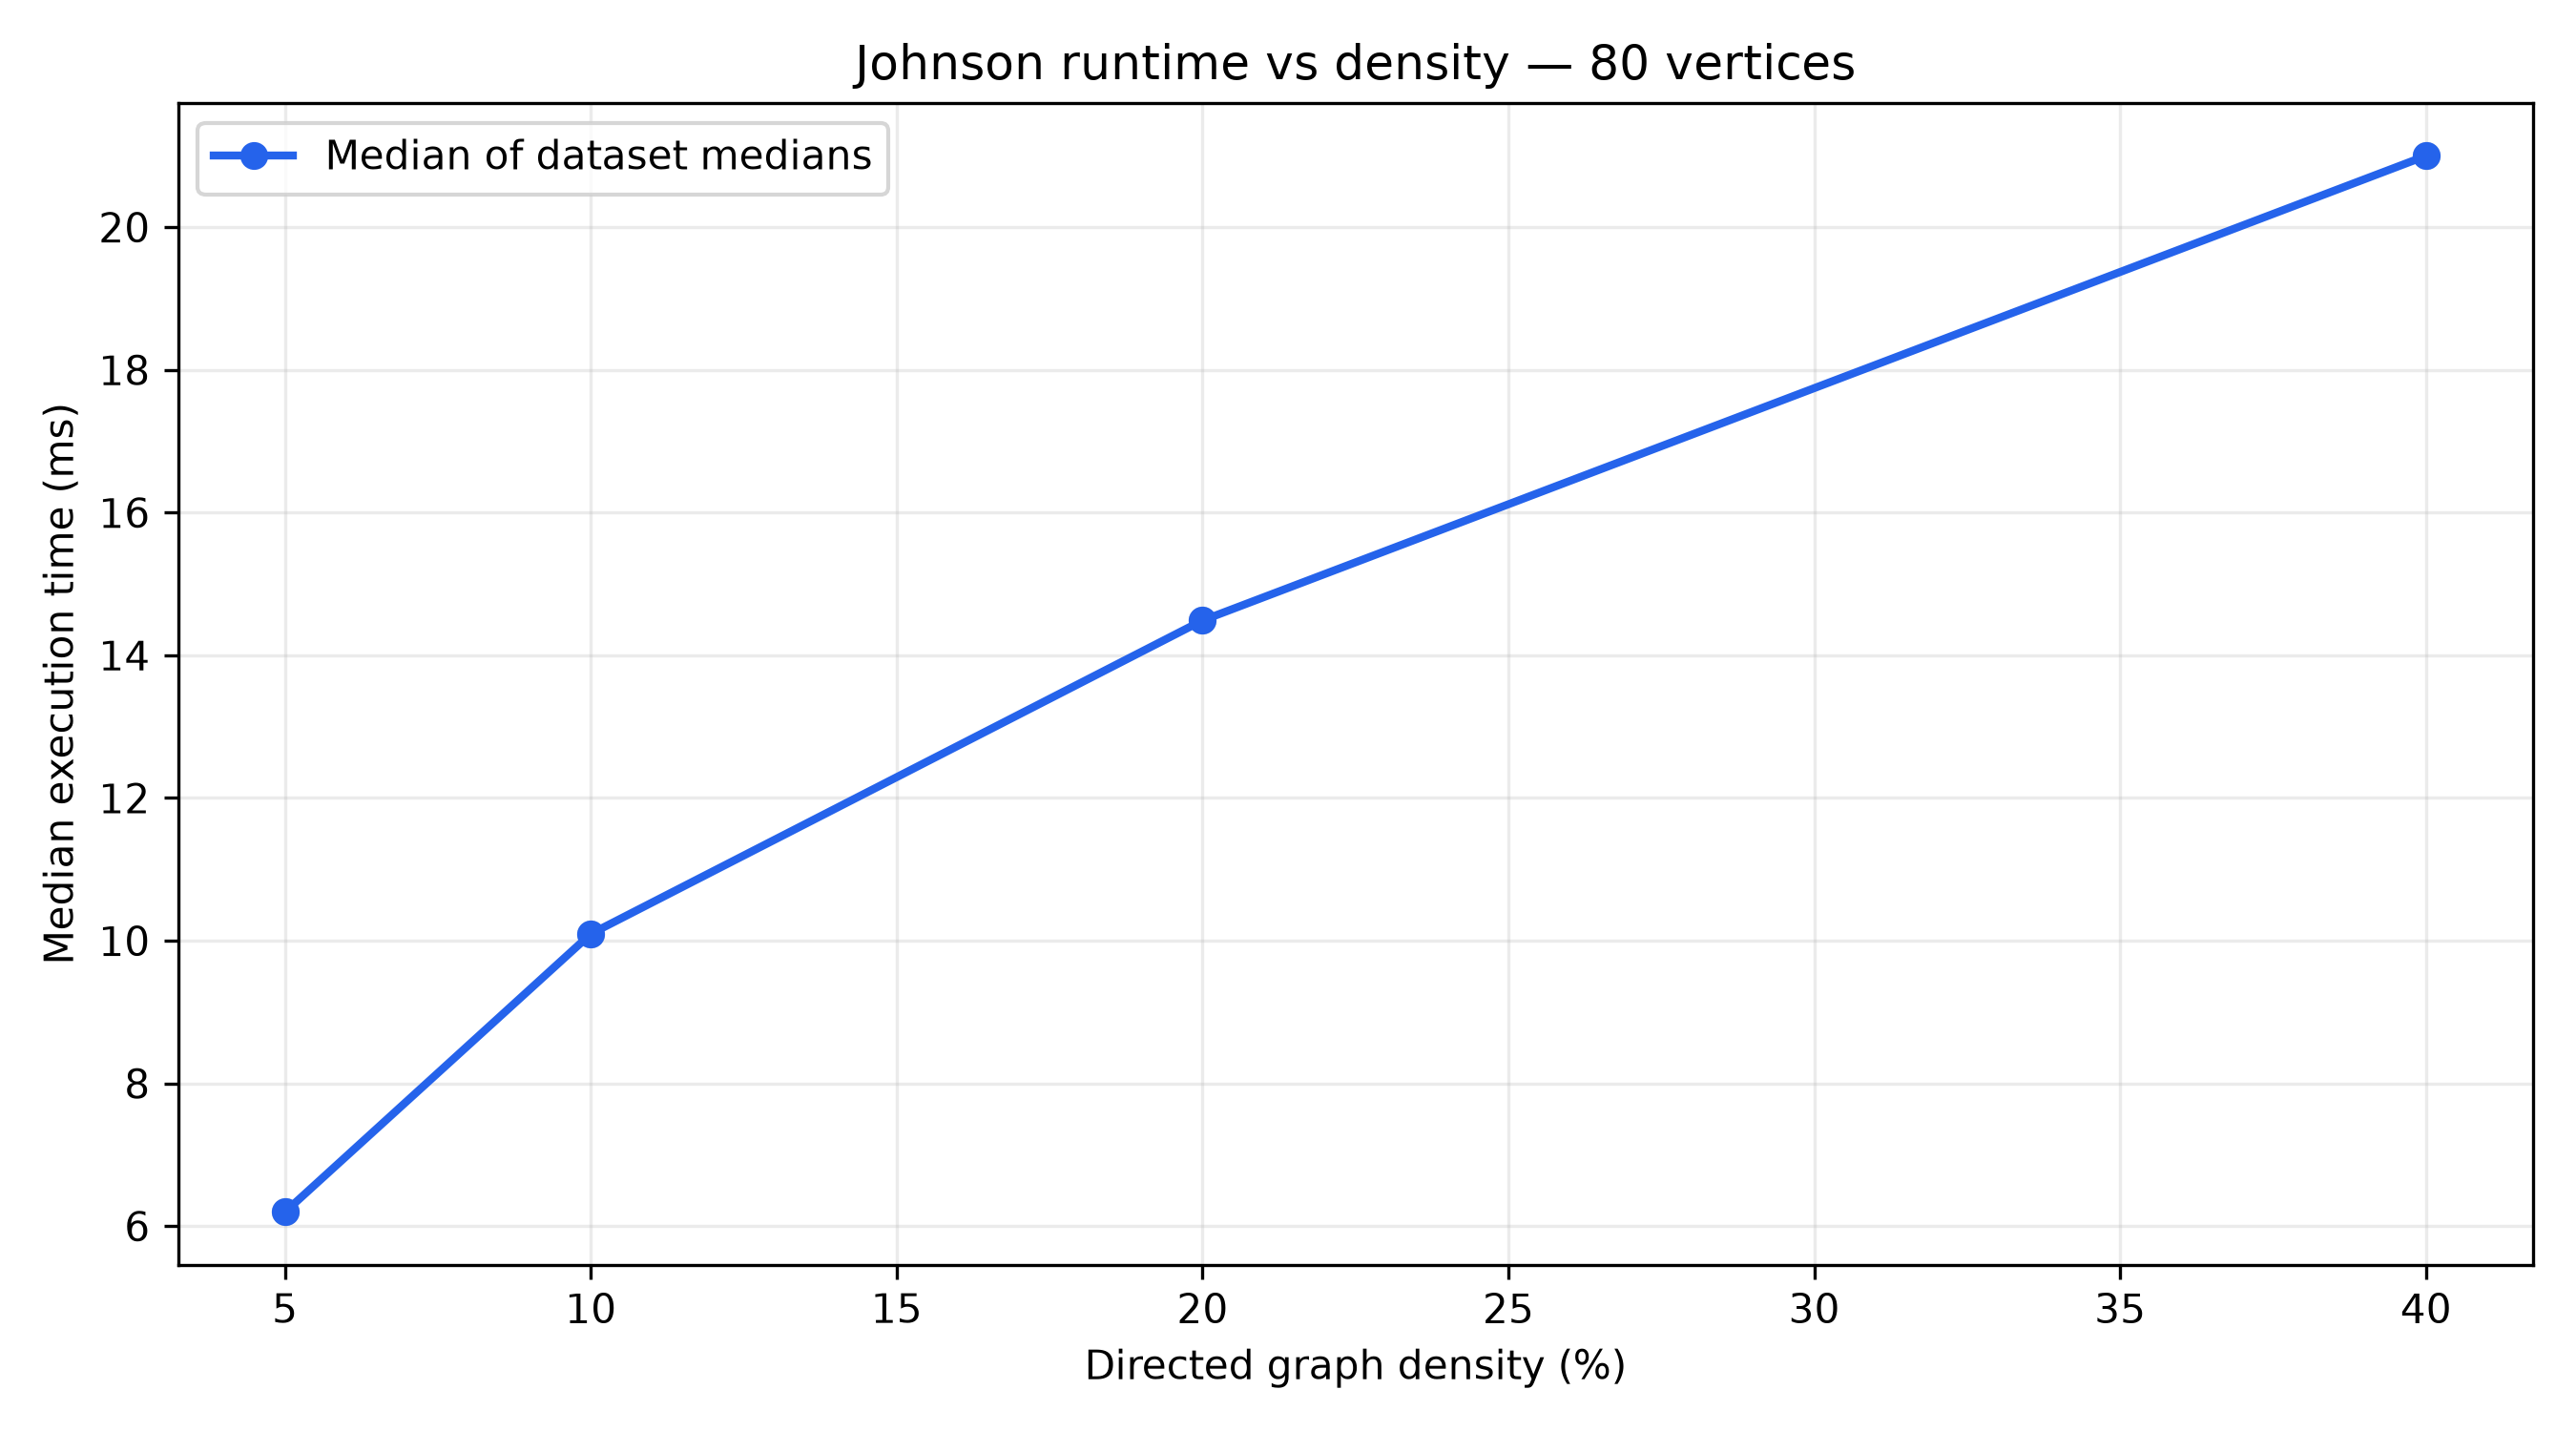

The data file committed next to this chart (first rows):
dataset, vertices, edges, density_percent, run, runtime_ms, dataset_median_ms, correctness_percent
Density-10%.csv, 80, 632, 10.0, 1, 11.27, 10.1, 100
Density-10%.csv, 80, 632, 10.0, 2, 10.33, 10.1, 100
Density-10%.csv, 80, 632, 10.0, 3, 10.05, 10.1, 100
Density-10%.csv, 80, 632, 10.0, 4, 10.05, 10.1, 100
Density-10%.csv, 80, 632, 10.0, 5, 10.15, 10.1, 100
Density-10%.csv, 80, 632, 10.0, 6, 10.1, 10.1, 100
Density-10%.csv, 80, 632, 10.0, 7, 10.02, 10.1, 100
Density-20%.csv, 80, 1264, 20.0, 1, 14.53, 14.49, 100
Density-20%.csv, 80, 1264, 20.0, 2, 14.49, 14.49, 100
Density-20%.csv, 80, 1264, 20.0, 3, 14.54, 14.49, 100
Density-20%.csv, 80, 1264, 20.0, 4, 14.45, 14.49, 100
Density-20%.csv, 80, 1264, 20.0, 5, 14.49, 14.49, 100
Density-20%.csv, 80, 1264, 20.0, 6, 14.45, 14.49, 100
Density-20%.csv, 80, 1264, 20.0, 7, 14.47, 14.49, 100
Density-40%.csv, 80, 2528, 40.0, 1, 21.11, 21, 100
Density-40%.csv, 80, 2528, 40.0, 2, 21.06, 21, 100
Density-40%.csv, 80, 2528, 40.0, 3, 21, 21, 100
Density-40%.csv, 80, 2528, 40.0, 4, 20.99, 21, 100
Density-40%.csv, 80, 2528, 40.0, 5, 20.98, 21, 100
Density-40%.csv, 80, 2528, 40.0, 6, 20.95, 21, 100
Density-40%.csv, 80, 2528, 40.0, 7, 21, 21, 100
Density-5%.csv, 80, 316, 5.0, 1, 6.463, 6.197, 100
Density-5%.csv, 80, 316, 5.0, 2, 6.286, 6.197, 100
Density-5%.csv, 80, 316, 5.0, 3, 6.197, 6.197, 100
Density-5%.csv, 80, 316, 5.0, 4, 6.206, 6.197, 100
Density-5%.csv, 80, 316, 5.0, 5, 6.184, 6.197, 100
Density-5%.csv, 80, 316, 5.0, 6, 6.165, 6.197, 100
Density-5%.csv, 80, 316, 5.0, 7, 6.166, 6.197, 100
